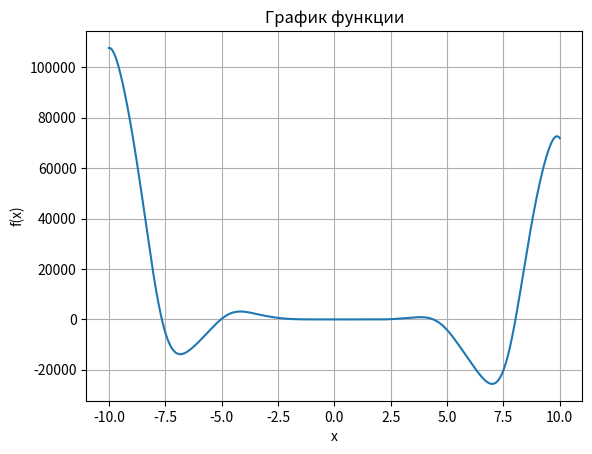

Python code for this plot:
import numpy as np
import matplotlib.pyplot as plt
from scipy.optimize import fsolve

#f(x) = -12x^4*sin(cos(x)) - 18x^3+5x^2 + 10x - 30
#1. Определить корни
#2. Найти интервалы, на которых функция возрастает
#3. Найти интервалы, на которых функция убывает
#4. Построить график
#5. Вычислить вершину
#6. Определить промежутки, на котором f > 0
#7. Определить промежутки, на котором f < 0

def f(x):
    return -12 * x ** 4 * np.sin(np.cos(x)) - 18 * x ** 3 + 5 * x ** 2 + 10 * x - 30

# Корни функции
roots = [fsolve(f, x0)[0] for x0 in np.linspace(-10, 10, 21) if abs(f(fsolve(f, x0)[0])) < 1e-5]
print("Корни функции: ", roots)

# Интервалы, на которых функция возрастает и убывает
df = np.diff(f(np.linspace(-10, 10, 1001))) / 0.1
increasing_intervals = [(i * 0.01 - 10, (i + 1) * 0.01 - 10) for i in range(len(df) - 1) if df[i] > 0]
decreasing_intervals = [(i * 0.01 - 10, (i + 1) * 0.01 - 10) for i in range(len(df) - 1) if df[i] < 0]
print("Интервалы, на которых функция возрастает: ", increasing_intervals)
print("Интервалы, на которых функция убывает: ", decreasing_intervals)

# График функции
x = np.linspace(-10, 10, 1001)
y = f(x)
plt.plot(x, y)
plt.xlabel('x')
plt.ylabel('f(x)')
plt.title('График функции')
plt.grid()
plt.show()

# Вершина функции
df = np.diff(f(x)) / np.diff(x)
vertex = x[np.argmin(df)]
print("Вершина функции: ", vertex, f(vertex))

# Промежутки, на которых f > 0 и f < 0
positive_intervals = [(i * 0.01 - 10, (i + 1) * 0.01 - 10) for i in range(len(y) - 1) if y[i] > 0 and y[i+1] > 0]
negative_intervals = [(i * 0.01 - 10, (i + 1) * 0.01 - 10) for i in range(len(y) - 1) if y[i] < 0 and y[i+1] < 0]
print("Промежутки, на которых f > 0: ", positive_intervals)
print("Промежутки, на которых f < 0: ", negative_intervals)
